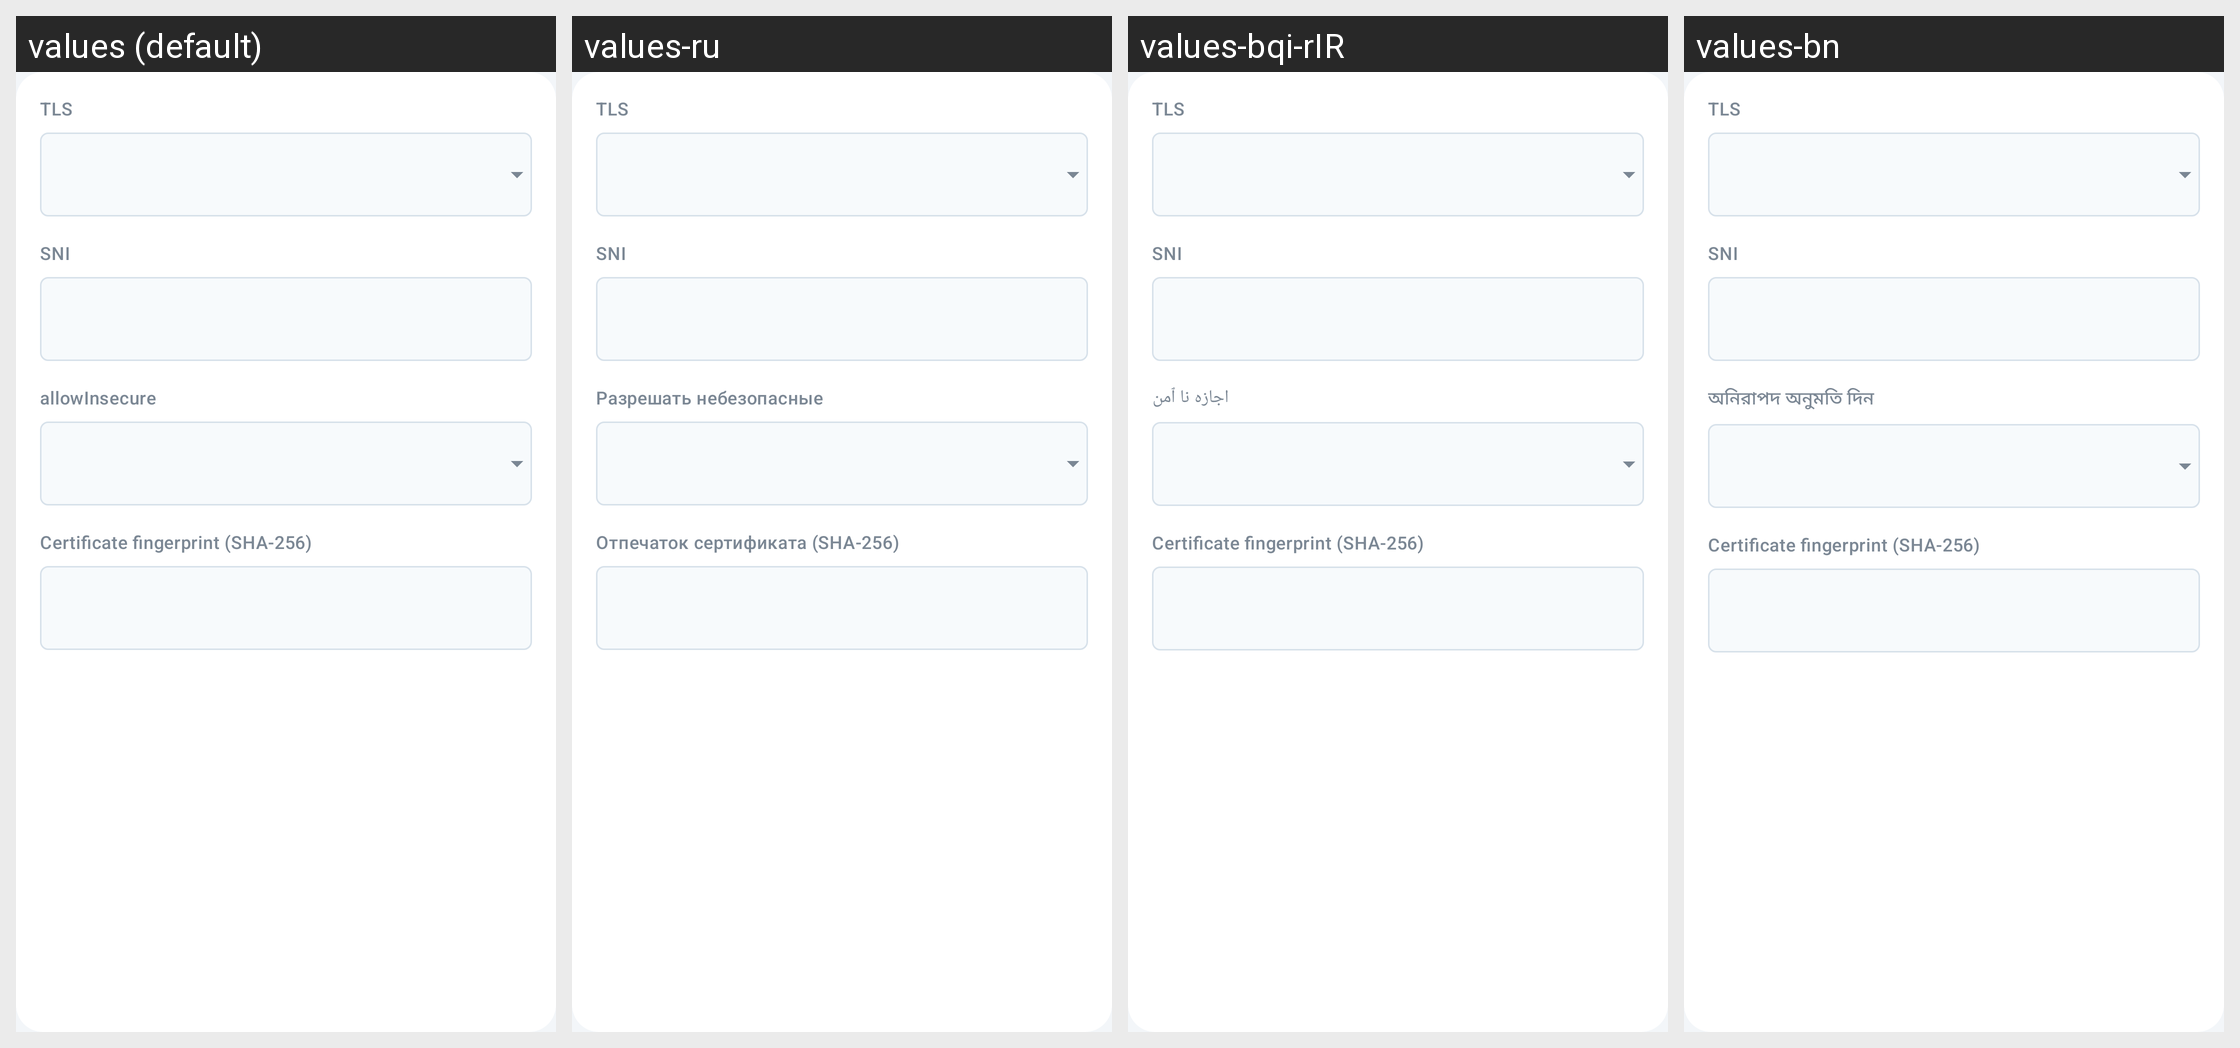

Strings drawn on this Android screen and how each of the app's shown locales translates them:
Android screen res/layout/layout_tls_hysteria2.xml rendered under 4 locales, left to right: values (default), values-ru, values-bqi-rIR, values-bn. Device: Nexus 5 (rendered at 1080×1920; each locale shown at half size, 540×960, under a caption strip naming it); theme AppThemeDayNight.NoActionBar.
Other locales in the repository, not shown: values-ar, values-fa, values-vi, values-zh-rCN, values-zh-rTW.
Strings drawn on this screen, with the default value and each locale's value (text and hints the layout hard-codes, and strings that could not be matched under every locale, appear in the picture but are not listed):

server_lab_stream_security
  values: TLS
  values-ru: TLS
  values-bqi-rIR: TLS
  values-bn: TLS

server_lab_sni
  values: SNI
  values-ru: SNI
  values-bqi-rIR: SNI
  values-bn: SNI

server_lab_allow_insecure
  values: allowInsecure
  values-ru: Разрешать небезопасные
  values-bqi-rIR: اجازه نا ٱمن
  values-bn: অনিরাপদ অনুমতি দিন

server_lab_pinned_ca256
  values: Certificate fingerprint (SHA-256)
  values-ru: Отпечаток сертификата (SHA-256)
  values-bqi-rIR: Certificate fingerprint (SHA-256)
  values-bn: Certificate fingerprint (SHA-256)
